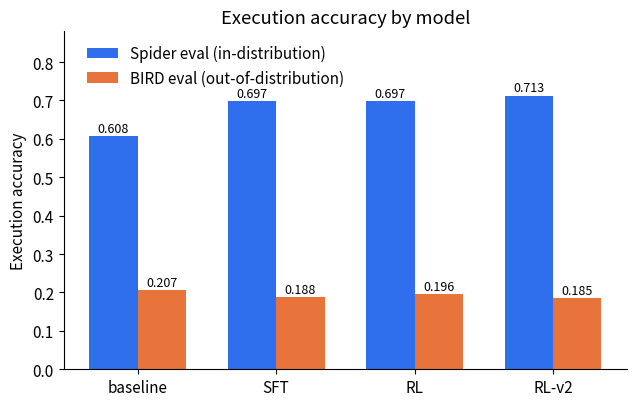
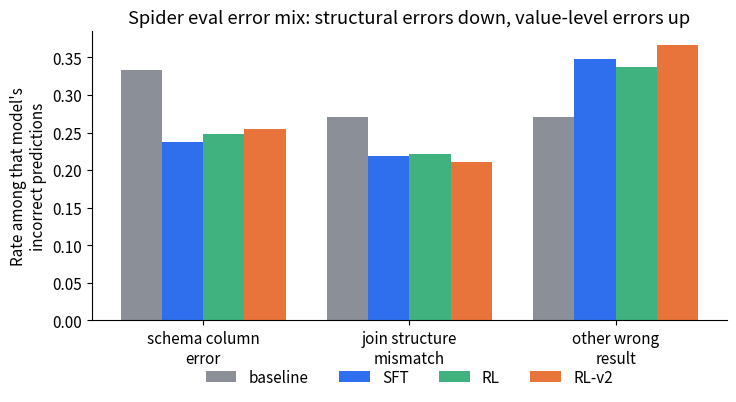

These charts were generated, in order, by the following Python code:
import os

import matplotlib
matplotlib.use("Agg")
import matplotlib.pyplot as plt
import numpy as np

OUT_DIR = "blog/figures"

plt.rcParams.update({"font.size": 11, "axes.spines.top": False, "axes.spines.right": False})


def make_fig1():
    models = ["baseline", "SFT", "RL", "RL-v2"]
    spider_eval = [0.6083, 0.6973, 0.6973, 0.7128]
    bird_eval = [0.2073, 0.1877, 0.1956, 0.1851]

    x = np.arange(len(models))
    w = 0.35
    fig, ax = plt.subplots(figsize=(6.5, 4.2))
    b1 = ax.bar(x - w / 2, spider_eval, w, label="Spider eval (in-distribution)", color="#2f6fed")
    b2 = ax.bar(x + w / 2, bird_eval, w, label="BIRD eval (out-of-distribution)", color="#e8743b")
    ax.set_xticks(x)
    ax.set_xticklabels(models)
    ax.set_ylabel("Execution accuracy")
    ax.set_ylim(0, 0.88)
    ax.set_title("Execution accuracy by model")
    ax.legend(frameon=False, loc="upper center", ncol=1, bbox_to_anchor=(0.27, 1.0))
    for bars in (b1, b2):
        for rect in bars:
            h = rect.get_height()
            ax.annotate(f"{h:.3f}", (rect.get_x() + rect.get_width() / 2, h),
                        textcoords="offset points", xytext=(0, 3), ha="center", fontsize=9)
    fig.tight_layout()
    out_path = os.path.join(OUT_DIR, "fig1_execution_accuracy_by_model.png")
    fig.savefig(out_path, dpi=150)
    print(f"wrote {out_path}")


def make_fig2():
    categories = ["schema_column_error", "join_structure_mismatch", "other_wrong_result"]
    data = {
        "baseline": [0.3325, 0.2705, 0.2705],
        "SFT": [0.2379, 0.2186, 0.3473],
        "RL": [0.2476, 0.2219, 0.3376],
        "RL-v2": [0.2542, 0.2102, 0.3661],
    }
    models = list(data.keys())
    x = np.arange(len(categories))
    w = 0.2
    colors = ["#8a8f98", "#2f6fed", "#3fb27f", "#e8743b"]
    fig, ax = plt.subplots(figsize=(7.5, 4.2))
    for i, model in enumerate(models):
        ax.bar(x + (i - 1.5) * w, data[model], w, label=model, color=colors[i])
    ax.set_xticks(x)
    ax.set_xticklabels(["schema column\nerror", "join structure\nmismatch", "other wrong\nresult"])
    ax.set_ylabel("Rate among that model's\nincorrect predictions")
    ax.set_title("Spider eval error mix: structural errors down, value-level errors up")
    ax.legend(frameon=False, ncol=4, loc="upper center", bbox_to_anchor=(0.5, -0.12))
    fig.tight_layout()
    out_path = os.path.join(OUT_DIR, "fig2_error_mix_spider_eval.png")
    fig.savefig(out_path, dpi=150)
    print(f"wrote {out_path}")


def main():
    os.makedirs(OUT_DIR, exist_ok=True)
    make_fig1()
    make_fig2()


if __name__ == "__main__":
    main()
